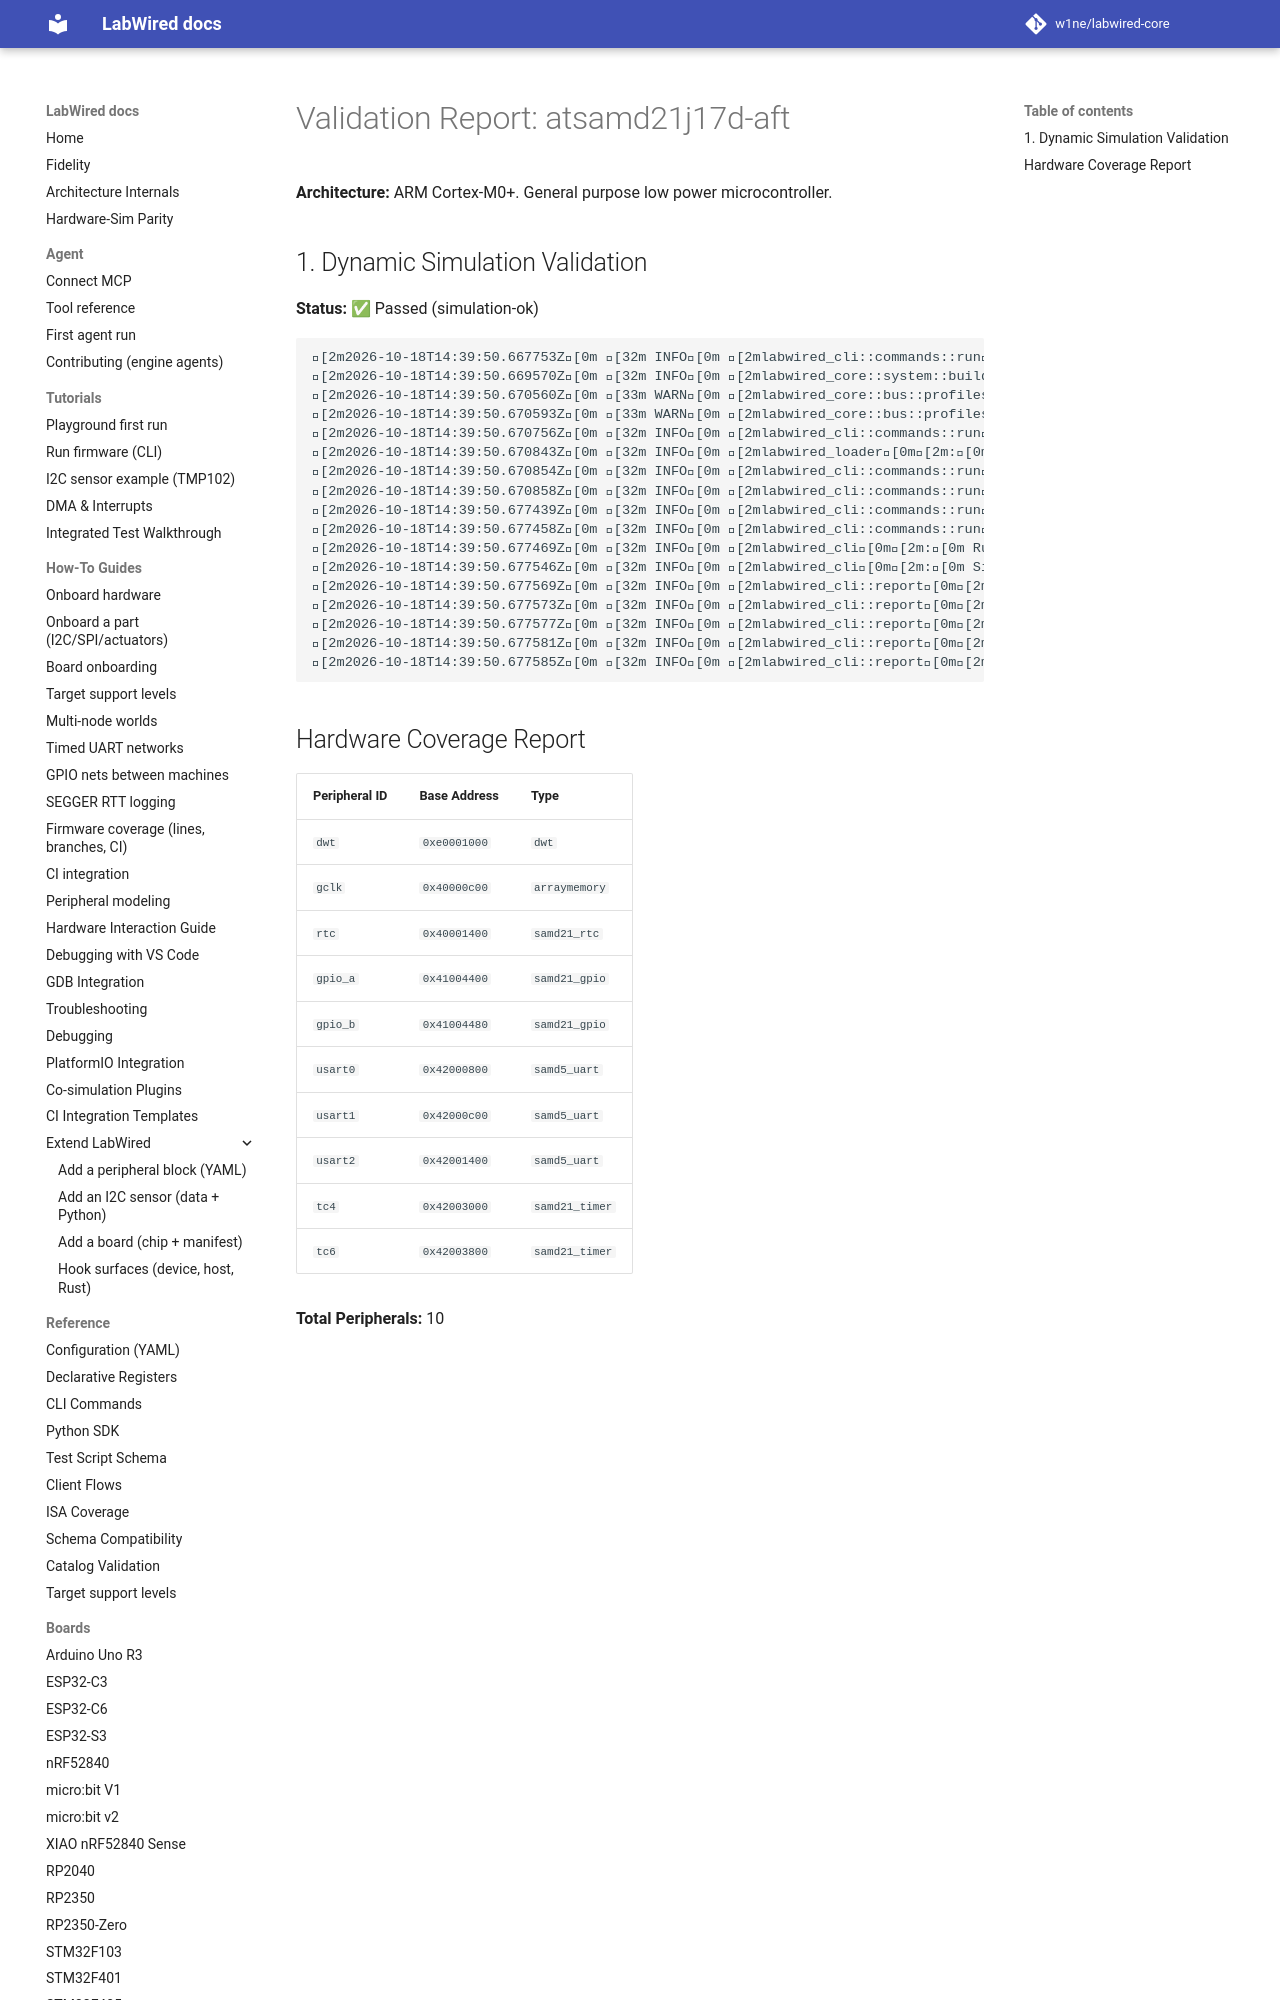

repository: MbedLabs/labwired-core · page: boards/atsamd21j17d-aft/index.html · generator: mkdocs

# Validation Report: atsamd21j17d-aft

**Architecture:** ARM Cortex-M0+. General purpose low power microcontroller.

## 1. Dynamic Simulation Validation
**Status:** ✅ Passed (simulation-ok)

```text
[2m2026-10-18T14:39:50.667753Z[0m [32m INFO[0m [2mlabwired_cli::commands::run[0m[2m:[0m Starting LabWired Simulator
[2m2026-10-18T14:39:50.669570Z[0m [32m INFO[0m [2mlabwired_core::system::builder[0m[2m:[0m Loading chip descriptor: ../../chips/onboarding/atsamd21j17d-aft.yaml
[2m2026-10-18T14:39:50.670560Z[0m [33m WARN[0m [2mlabwired_core::bus::profiles[0m[2m:[0m GPIO type 'samd21_gpio' (peripheral 'gpio_a') has no dedicated register model; falling back to the STM32F1 placeholder layout. This is a known-incomplete onboarding model — set `config.profile` or add a real model for correct behaviour.
[2m2026-10-18T14:39:50.670593Z[0m [33m WARN[0m [2mlabwired_core::bus::profiles[0m[2m:[0m GPIO type 'samd21_gpio' (peripheral 'gpio_b') has no dedicated register model; falling back to the STM32F1 placeholder layout. This is a known-incomplete onboarding model — set `config.profile` or add a real model for correct behaviour.
[2m2026-10-18T14:39:50.670756Z[0m [32m INFO[0m [2mlabwired_cli::commands::run[0m[2m:[0m Loading firmware: "/home/andrii/Projects/labwired-renode/core/tests/fixtures/uart-ok-thumbv7m.elf"
[2m2026-10-18T14:39:50.670843Z[0m [32m INFO[0m [2mlabwired_loader[0m[2m:[0m ELF Entry Point: 0x401
[2m202
